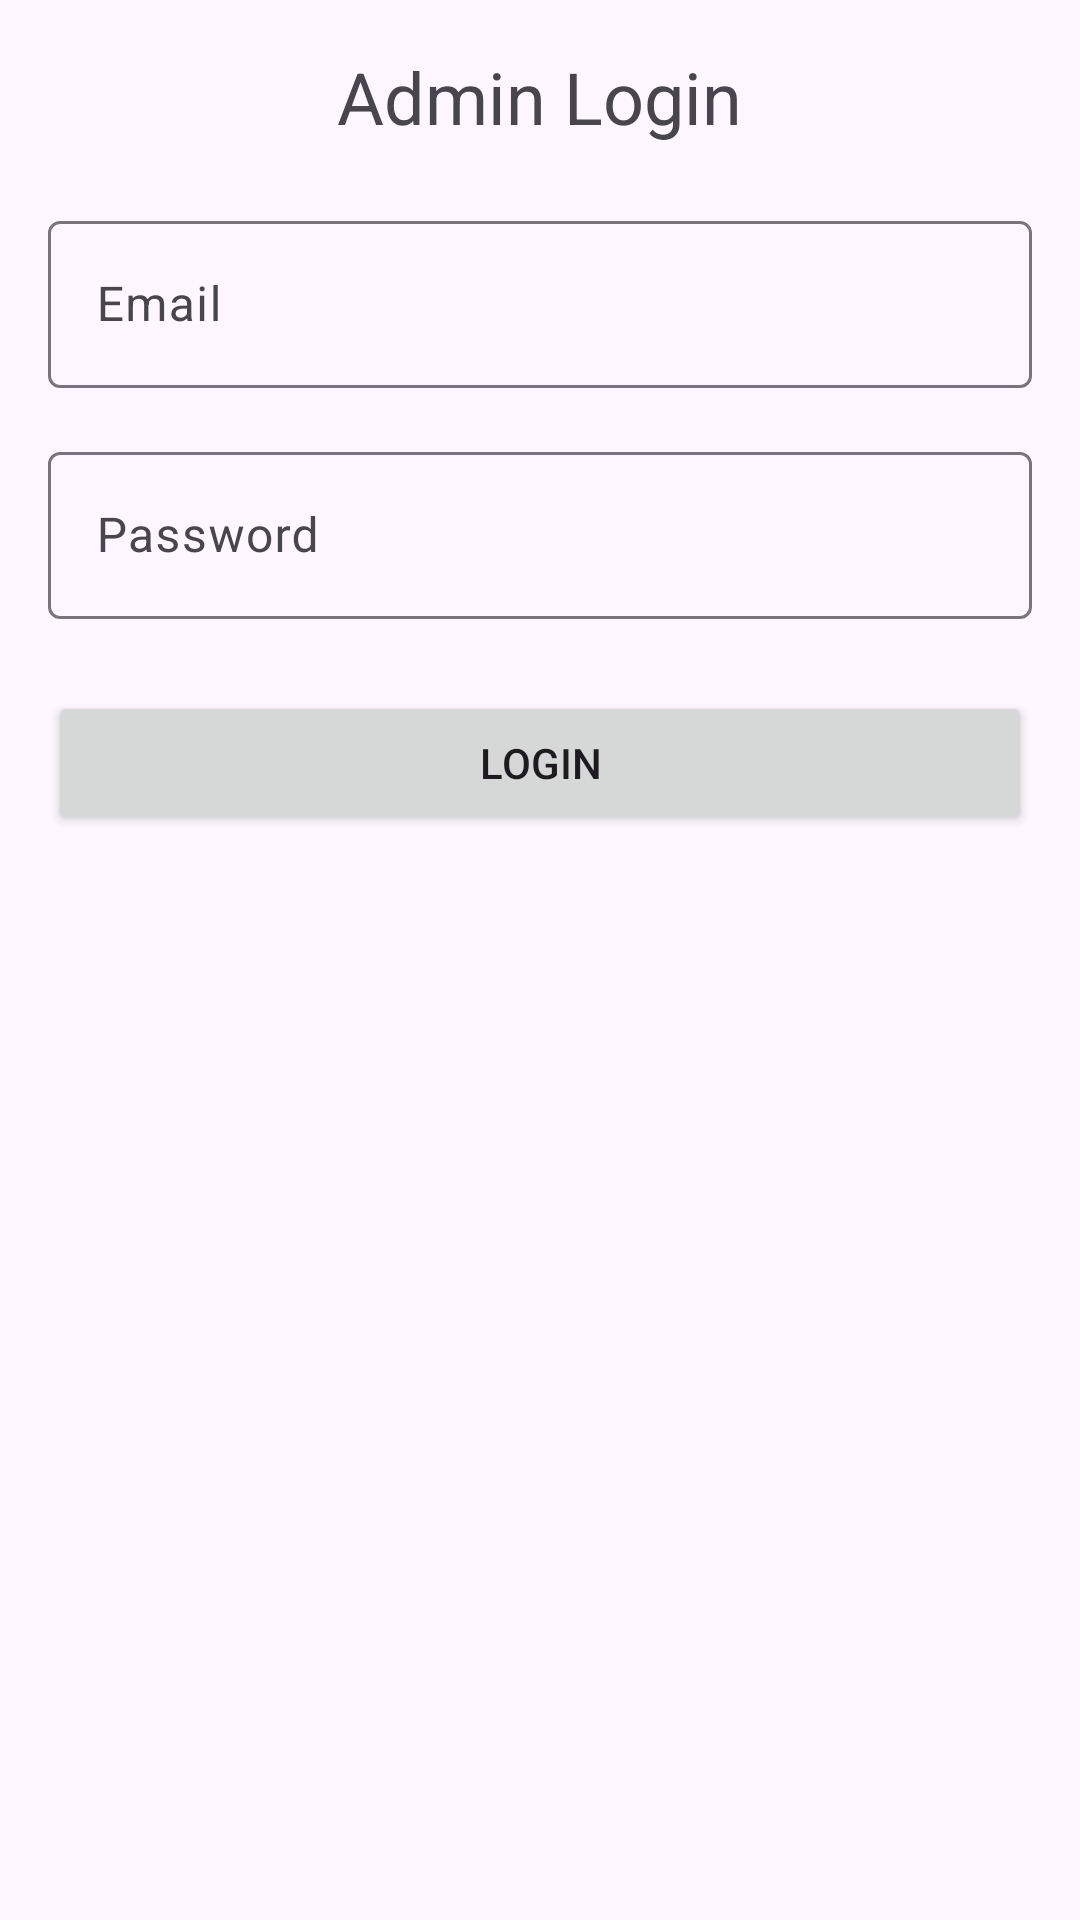

Write the Android layout XML for this screen, with the resource values it uses.
<!-- AndroidManifest.xml: activity theme Theme.Material3.Light -->
<!-- res/layout/activity_admin_login.xml -->
<?xml version="1.0" encoding="utf-8"?>
<LinearLayout xmlns:android="http://schemas.android.com/apk/res/android"
    xmlns:app="http://schemas.android.com/apk/res-auto"
    xmlns:tools="http://schemas.android.com/tools"
    android:id="@+id/admin_login_layout"
    android:layout_width="match_parent"
    android:layout_height="match_parent"
    android:padding="16dp"
    android:orientation="vertical"
    android:gravity="center_horizontal"
    tools:context=".AdminLoginActivity">

    <TextView
        android:layout_width="wrap_content"
        android:layout_height="wrap_content"
        android:text="Admin Login"
        android:textSize="24sp"
        android:layout_marginBottom="20dp"/>

    <com.google.android.material.textfield.TextInputLayout
        android:layout_width="match_parent"
        android:layout_height="wrap_content">
        <com.google.android.material.textfield.TextInputEditText
            android:id="@+id/email"
            android:layout_width="match_parent"
            android:layout_height="wrap_content"
            android:inputType="textEmailAddress"
            android:hint="Email" />
    </com.google.android.material.textfield.TextInputLayout>

    <com.google.android.material.textfield.TextInputLayout
        android:layout_width="match_parent"
        android:layout_height="wrap_content"
        android:layout_marginTop="16dp">
        <com.google.android.material.textfield.TextInputEditText
            android:id="@+id/password"
            android:layout_width="match_parent"
            android:layout_height="wrap_content"
            android:inputType="textPassword"
            android:hint="Password" />
    </com.google.android.material.textfield.TextInputLayout>

    <ProgressBar
        android:id="@+id/progressBar"
        android:layout_width="wrap_content"
        android:layout_height="wrap_content"
        android:visibility="gone"
        android:layout_marginTop="20dp" />

    <Button
        android:id="@+id/btn_login"
        android:layout_width="match_parent"
        android:layout_height="wrap_content"
        android:text="Login"
        android:layout_marginTop="24dp" />

    <TextView
        android:id="@+id/textViewRegister"
        android:layout_width="wrap_content"
        android:layout_height="wrap_content"
        android:text="Register"
        android:layout_marginTop="16dp"
        android:textColor="?attr/colorPrimary"
        android:visibility="gone" /> 
</LinearLayout>
<!-- resources referenced by this layout -->
<resources>
  <style name="Theme.Material3.Light" parent="Base.Theme.Material3.Light" />
  <style name="Base.Theme.Material3.Light" parent="Theme.Material3.DayNight.NoActionBar">
          
          
      </style>
</resources>
